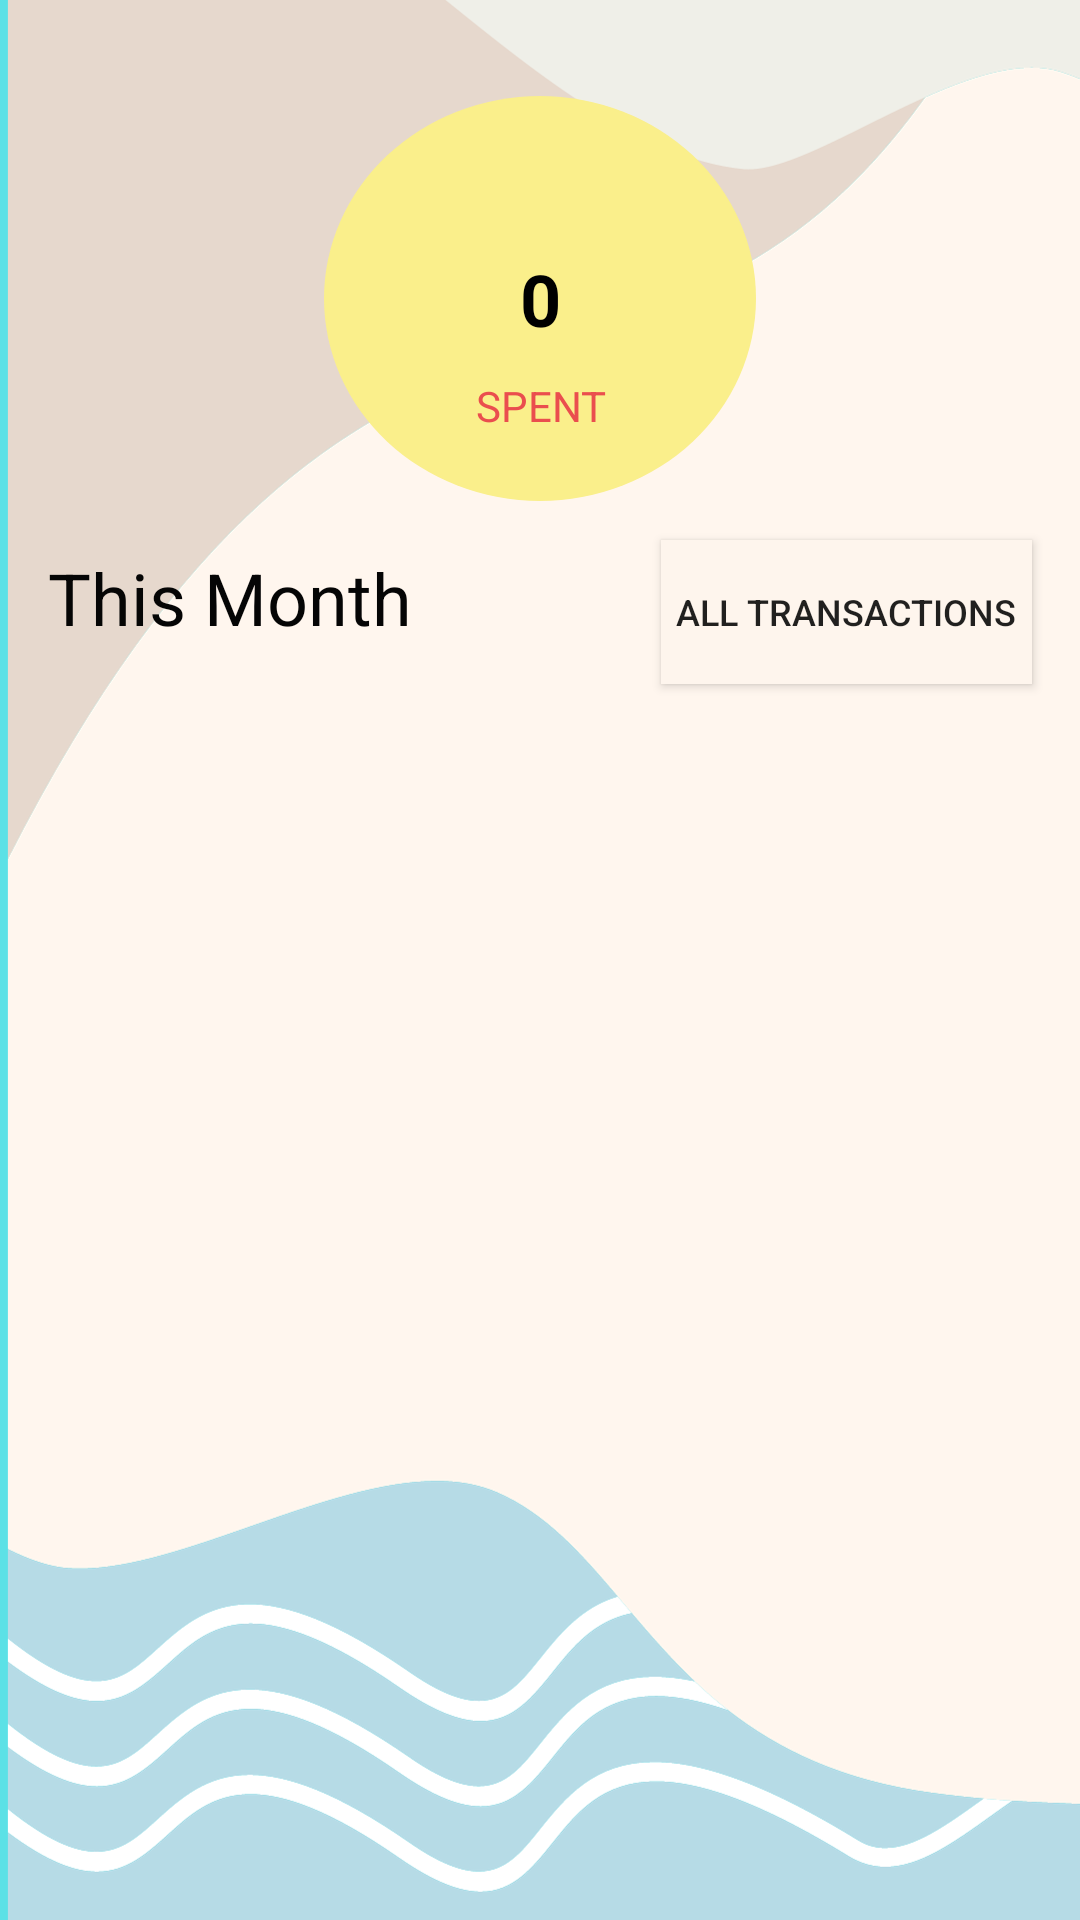

Here is an Android app screen rendered from its layout file. Give the layout XML and the strings, colors and styles it references.
<!-- AndroidManifest.xml: application theme Theme.MoneyBuddyV2 -->
<!-- res/layout/activity_main.xml -->
<?xml version="1.0" encoding="utf-8"?>
<androidx.constraintlayout.widget.ConstraintLayout xmlns:android="http://schemas.android.com/apk/res/android"
    xmlns:app="http://schemas.android.com/apk/res-auto"
    xmlns:tools="http://schemas.android.com/tools"
    android:layout_width="match_parent"
    android:layout_height="match_parent"

    android:background="@drawable/back"
    android:textAlignment="center"
    tools:context=".MainActivity">

    <ListView
        android:id="@+id/Tlist"
        android:layout_width="406dp"
        android:layout_height="443dp"
        android:layout_marginTop="8dp"
        app:layout_constraintEnd_toEndOf="parent"
        app:layout_constraintHorizontal_bias="0.4"
        app:layout_constraintStart_toStartOf="parent"
        app:layout_constraintTop_toBottomOf="@+id/textView5" />

    <FrameLayout
        android:id="@+id/frameLayout"
        android:layout_width="144dp"
        android:layout_height="135dp"
        android:layout_marginTop="32dp"
        android:background="@drawable/circle"
        app:flow_horizontalAlign="center"
        app:flow_verticalAlign="center"
        app:layout_constraintEnd_toEndOf="parent"
        app:layout_constraintStart_toStartOf="parent"
        app:layout_constraintTop_toTopOf="parent">

        <androidx.constraintlayout.widget.ConstraintLayout
            android:layout_width="match_parent"
            android:layout_height="match_parent">

            <TextView
                android:id="@+id/spendings"
                android:layout_width="wrap_content"
                android:layout_height="wrap_content"
                android:layout_marginTop="10dp"
                android:text="SPENT"
                android:textColor="#EA4E4E"
                app:layout_constraintEnd_toEndOf="parent"
                app:layout_constraintHorizontal_bias="0.504"
                app:layout_constraintStart_toStartOf="parent"
                app:layout_constraintTop_toBottomOf="@+id/spentAmount" />

            <TextView
                android:id="@+id/spentAmount"
                android:layout_width="wrap_content"
                android:layout_height="wrap_content"
                android:text="0"
                android:textColor="#000000"
                android:textSize="24sp"
                android:textStyle="bold"
                app:layout_constraintBottom_toBottomOf="parent"
                app:layout_constraintEnd_toEndOf="parent"
                app:layout_constraintHorizontal_bias="0.5"
                app:layout_constraintStart_toStartOf="parent"
                app:layout_constraintTop_toTopOf="parent"
                app:layout_constraintVertical_bias="0.5" />

        </androidx.constraintlayout.widget.ConstraintLayout>

    </FrameLayout>

    <Button
        android:id="@+id/button"
        android:layout_width="wrap_content"
        android:layout_height="wrap_content"
        android:background="@drawable/rectangle"
        android:onClick="addTran"
        android:padding="10dp"
        android:text="@string/add_transaction"
        android:tint="@android:color/transparent"
        app:layout_constraintBottom_toBottomOf="parent"
        app:layout_constraintEnd_toEndOf="parent"
        app:layout_constraintStart_toStartOf="parent"
        app:layout_constraintTop_toBottomOf="@+id/Tlist" />

    <TextView
        android:id="@+id/textView5"
        android:layout_width="wrap_content"
        android:layout_height="wrap_content"
        android:layout_marginStart="16dp"
        android:layout_marginTop="16dp"
        android:text="This Month"
        android:textColor="#050505"

        android:textSize="24sp"
        app:layout_constraintStart_toStartOf="parent"
        app:layout_constraintTop_toBottomOf="@+id/frameLayout" />

    <Button
        android:id="@+id/button3"
        android:layout_width="wrap_content"
        android:layout_height="wrap_content"
        android:layout_marginEnd="16dp"
        android:background="#FEF5ED"
        android:onClick="allTransAct"
        android:paddingLeft="5dp"
        android:paddingRight="5dp"
        android:text="All Transactions"
        android:textSize="12sp"
        app:layout_constraintBaseline_toBaselineOf="@+id/textView5"
        app:layout_constraintEnd_toEndOf="parent" />

</androidx.constraintlayout.widget.ConstraintLayout>
<!-- resources referenced by this layout -->
<resources>
  <!-- drawable back: png bitmap (drawable, 82641 bytes) -->
  <!-- drawable circle (drawable) -->
  <?xml version="1.0" encoding="utf-8"?>
  <selector xmlns:android="http://schemas.android.com/apk/res/android">
      <item>
          <shape android:shape="oval">
              <solid android:color="#FAEF8B"/>
          </shape>
      </item>
  </selector>
  <!-- drawable rectangle (drawable) -->
  <?xml version="1.0" encoding="utf-8"?>
  <selector xmlns:android="http://schemas.android.com/apk/res/android">
      <item>
          <shape android:layout_width="match_parent" android:layout_height="match_parent" android:shape="rectangle">
              <solid android:color="#F0463A" />
              <corners android:radius="15dp" />
          </shape>
      </item>
  </selector>
  <string name="add_transaction">Add Transaction</string>
  <style name="Theme.MoneyBuddyV2" parent="Base.Theme.MoneyBuddyV2" />
  <style name="Base.Theme.MoneyBuddyV2" parent="Theme.AppCompat.Light.NoActionBar">
          
          
      </style>
</resources>
